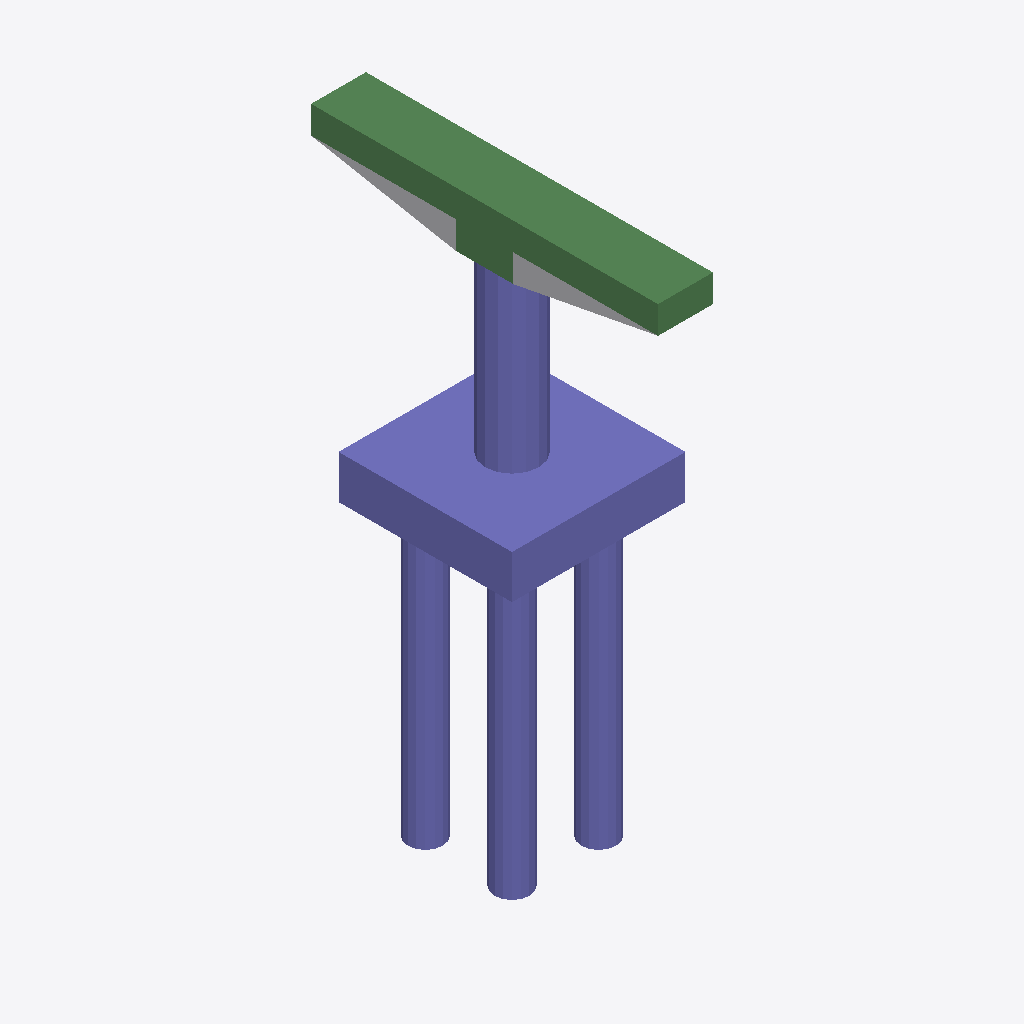
Isometric view of an IFC building model (IFC-SPF (STEP), schema IFC2X3, length unit foot), seen from the south-west, elements coloured by IFC class: 32 columns (violet), 8 beams (green), 1 other element (light grey).
Extent 6.0 m × 12.0 m × 19.4 m (x, y, z). Storeys (2): L1 at 0.00 m; L2 at 3.66 m. Elements (51): 42 IfcColumn, 8 IfcBeam, 1 IfcBuildingElementProxy.

HEADER;
FILE_DESCRIPTION(('ViewDefinition [CoordinationView_V2.0]','RevitIdentifiers [ContentGUID: 3e61f913-cbdb-470a-a071-79e1e527eef1, VersionGUID: c19c1c48-d8b0-4e4f-b045-b2fc2b59750a, NumberOfSaves: 0]','CoordinateReference [CoordinateBase: Shared Coordinates]'),'2;1');
FILE_NAME('D_35_3L_OF_S_Sub_updated.ifc','2026-06-23T13:47:07+05:30',(''),(''),'ODA SDAI 25.12','Autodesk - Revit 27.0.20.10 (ENU) - 27.0.20.10','');
FILE_SCHEMA(('IFC2X3'));
ENDSEC;
DATA;
#27=IFCPROJECT('0_OVaJozj72g1nUU4Qs141',#6,'Project Number',$,$,'Project Name','Project Status',(#22),#5173);
#41=IFCSITE('0_OVaJozj72g1nUU4Qs143',#6,'The site:1246211',$,$,#40,$,$,.ELEMENT.,(42,21,31,401672),(-71,-3,-24,-345703),0.0,$,$);
#31=IFCBUILDING('0_OVaJozj72g1nUU4Qs140',#6,'Building Name',$,$,#30,$,'Building Name',.ELEMENT.,$,$,#28);
#34=IFCBUILDINGSTOREY('2JF4e6axWHqu3u0C1FZlmi',#6,'L1',$,$,#33,$,'L1',.ELEMENT.,0.0);
#38=IFCBUILDINGSTOREY('1ZGO8hrFCHqw0v0026FpFv',#6,'L2',$,$,#37,$,'L2',.ELEMENT.,12.0);
#1289=IFCCOLUMN('31d1n8sB1EJx15ilmhId4Q',#6,'Column#61',$,$,#1288,#1285,'1246224');
#3154=IFCCOLUMN('31d1n8sB1EJx15ilmhId4f',#6,'Column#9',$,$,#3153,#3150,'1246243');
#1450=IFCBEAM('31d1n8sB1EJx15ilmhId4O',#6,'Beam#58',$,$,#1449,#1446,'1246226');
#4747=IFCBEAM('31d1n8sB1EJx15ilmhId4v',#6,'Beam#55',$,$,#4746,#4743,'1246259');
#1722=IFCBEAM('31d1n8sB1EJx15ilmhId4V',#6,'Beam#54',$,$,#1721,#1718,'1246229');
#3537=IFCBEAM('31d1n8sB1EJx15ilmhId4j',#6,'Beam#57',$,$,#3536,#3533,'1246247');
#77=IFCBUILDINGELEMENTPROXY('31d1n8sB1EJx15ilmhIdUg',#6,'Structural Framing 1:Structural Framing 1:1245856',$,$,#76,#74,'1245856',$);
#2549=IFCBEAM('31d1n8sB1EJx15ilmhId4N',#6,'Beam#52',$,$,#2548,#2545,'1246237');
#2710=IFCBEAM('31d1n8sB1EJx15ilmhId4L',#6,'Beam#53',$,$,#2709,#2706,'1246239');
#1016=IFCBEAM('31d1n8sB1EJx15ilmhId47',#6,'Beam#59',$,$,#1015,#1013,'1246221');
#4314=IFCCOLUMN('31d1n8sB1EJx15ilmhId4a',#6,'Column#45',$,$,#4313,#4310,'1246254');
#4697=IFCCOLUMN('31d1n8sB1EJx15ilmhId4u',#6,'Column#37',$,$,#4696,#4693,'1246258');
#1833=IFCCOLUMN('31d1n8sB1EJx15ilmhId4S',#6,'Column#21',$,$,#1832,#1829,'1246230');
#2055=IFCCOLUMN('31d1n8sB1EJx15ilmhId4I',#6,'Column#25',$,$,#2054,#2051,'1246232');
#523=IFCCOLUMN('31d1n8sB1EJx15ilmhId42',#6,'Column#29',$,$,#522,#519,'1246216');
#5080=IFCCOLUMN('31d1n8sB1EJx15ilmhId4y',#6,'Column#33',$,$,#5079,#5076,'1246262');
#301=IFCCOLUMN('31d1n8sB1EJx15ilmhId4C',#6,'Column#41',$,$,#300,#297,'1246214');
#4536=IFCCOLUMN('31d1n8sB1EJx15ilmhId4w',#6,'Column#49',$,$,#4535,#4532,'1246256');
#412=IFCCOLUMN('31d1n8sB1EJx15ilmhId4D',#6,'Column#17',$,$,#411,#408,'1246215');
#856=IFCCOLUMN('31d1n8sB1EJx15ilmhId41',#6,'Column#44',$,$,#855,#852,'1246219');
#967=IFCCOLUMN('31d1n8sB1EJx15ilmhId46',#6,'Column#46',$,$,#966,#963,'1246220');
#1561=IFCCOLUMN('31d1n8sB1EJx15ilmhId4P',#6,'Column#30',$,$,#1560,#1557,'1246227');
#4203=IFCCOLUMN('31d1n8sB1EJx15ilmhId4d',#6,'Column#28',$,$,#4202,#4199,'1246253');
#634=IFCCOLUMN('31d1n8sB1EJx15ilmhId43',#6,'Column#42',$,$,#633,#630,'1246217');
#1672=IFCCOLUMN('31d1n8sB1EJx15ilmhId4U',#6,'Column#24',$,$,#1671,#1668,'1246228');
#1944=IFCCOLUMN('31d1n8sB1EJx15ilmhId4T',#6,'Column#40',$,$,#1943,#1940,'1246231');
#2932=IFCCOLUMN('31d1n8sB1EJx15ilmhId4h',#6,'Column#36',$,$,#2931,#2928,'1246241');
#3376=IFCCOLUMN('31d1n8sB1EJx15ilmhId4l',#6,'Column#38',$,$,#3375,#3372,'1246245');
#4425=IFCCOLUMN('31d1n8sB1EJx15ilmhId4b',#6,'Column#26',$,$,#4424,#4421,'1246255');
#1128=IFCCOLUMN('31d1n8sB1EJx15ilmhId44',#6,'Column#48',$,$,#1127,#1124,'1246222');
#3870=IFCCOLUMN('31d1n8sB1EJx15ilmhId4W',#6,'Column#50',$,$,#3869,#3866,'1246250');
#745=IFCCOLUMN('31d1n8sB1EJx15ilmhId40',#6,'Column#32',$,$,#744,#741,'1246218');
#2660=IFCCOLUMN('31d1n8sB1EJx15ilmhId4K',#6,'Column#20',$,$,#2659,#2656,'1246238');
#3043=IFCCOLUMN('31d1n8sB1EJx15ilmhId4e',#6,'Column#22',$,$,#3042,#3039,'1246242');
#3981=IFCCOLUMN('31d1n8sB1EJx15ilmhId4X',#6,'Column#34',$,$,#3980,#3977,'1246251');
#4586=IFCBEAM('31d1n8sB1EJx15ilmhId4x',#6,'Beam#56',$,$,#4585,#4582,'1246257');
#1400=IFCCOLUMN('31d1n8sB1EJx15ilmhId4R',#6,'Column#16',$,$,#1399,#1396,'1246225');
#3648=IFCCOLUMN('31d1n8sB1EJx15ilmhId4Y',#6,'Column#18',$,$,#3647,#3644,'1246248');
#2821=IFCCOLUMN('31d1n8sB1EJx15ilmhId4g',#6,'Column#13',$,$,#2820,#2817,'1246240');
#188=IFCCOLUMN('31d1n8sB1EJx15ilmhId4F',#6,'Column#14',$,$,#187,#184,'1246213');
#2277=IFCCOLUMN('31d1n8sB1EJx15ilmhId4G',#6,'Column#12',$,$,#2276,#2273,'1246234');
ENDSEC;
